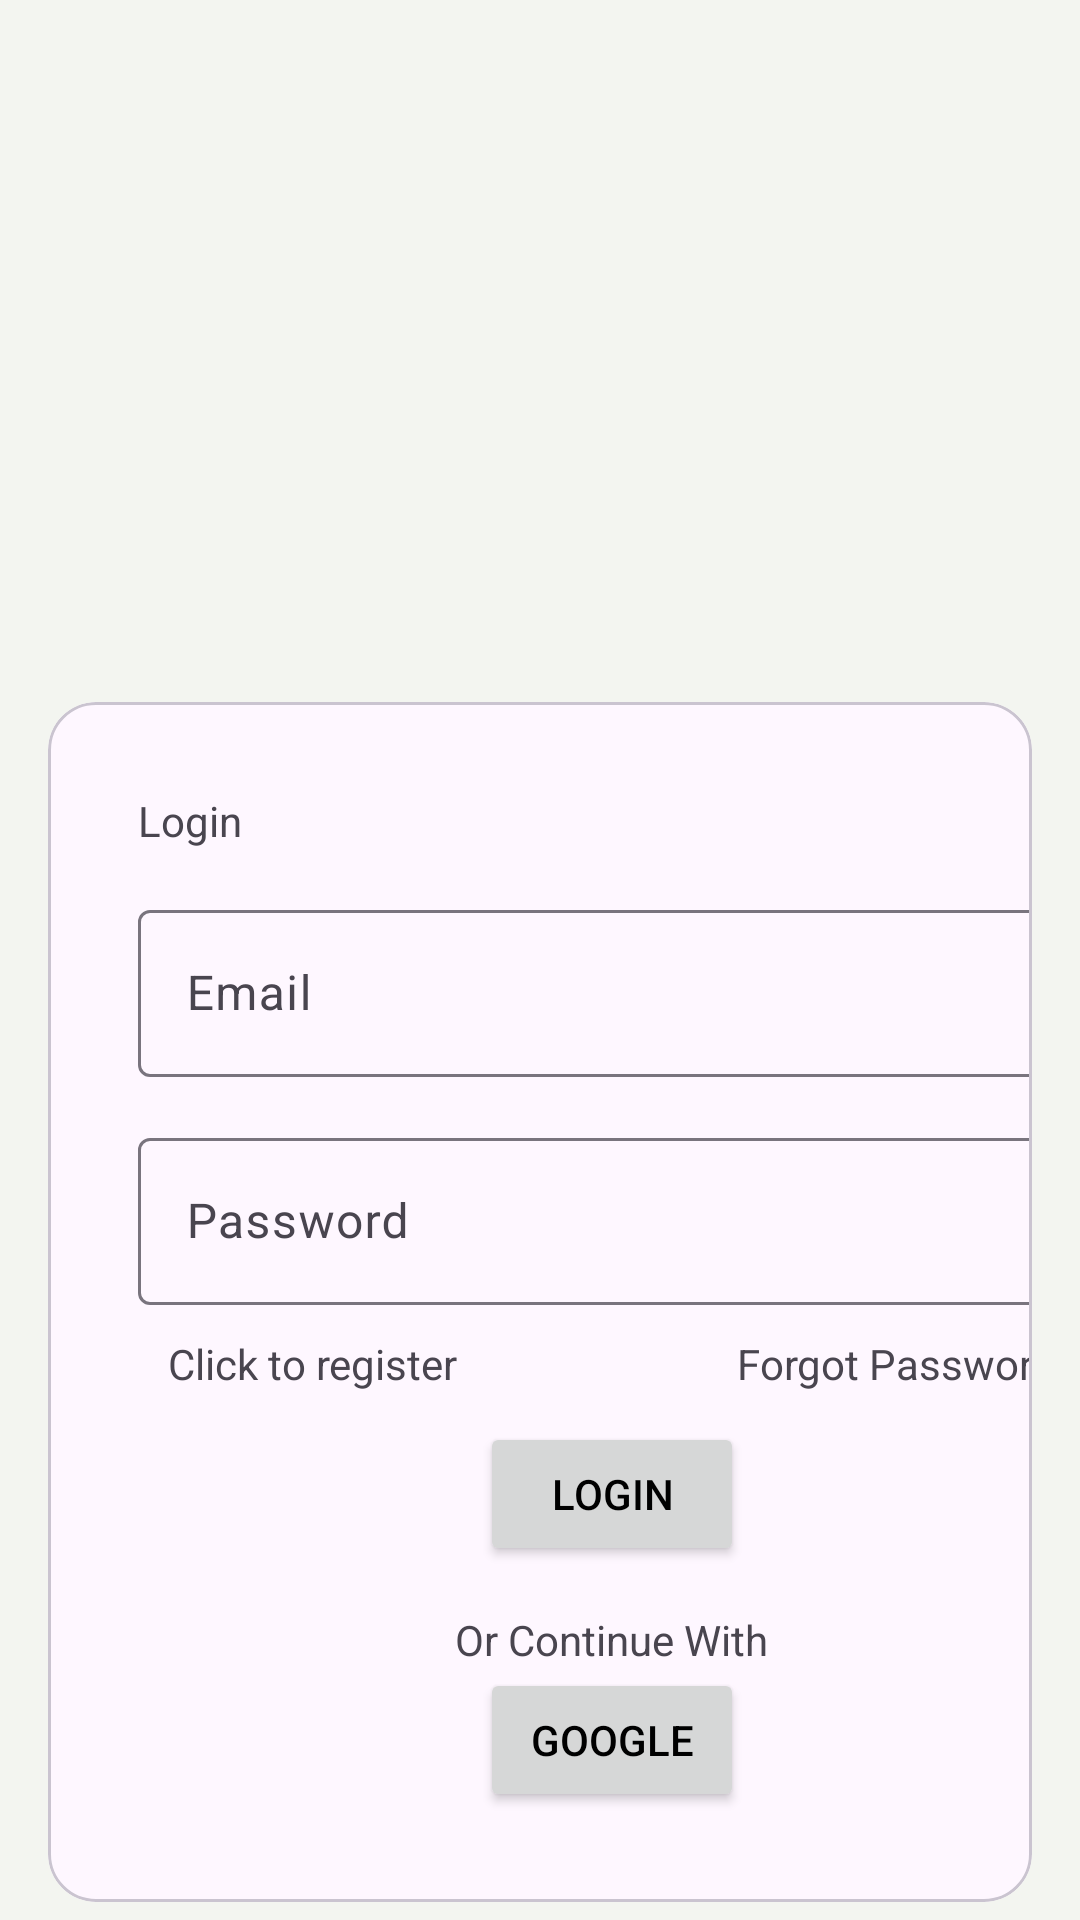

Produce the Android XML layout that renders to this screen, including the resource entries it uses.
<!-- AndroidManifest.xml: application theme Theme.SubGuard -->
<!-- res/layout/login.xml -->
<?xml version="1.0" encoding="utf-8"?>
<androidx.constraintlayout.widget.ConstraintLayout xmlns:android="http://schemas.android.com/apk/res/android"
    xmlns:app="http://schemas.android.com/apk/res-auto"
    xmlns:tools="http://schemas.android.com/tools"
    android:layout_width="match_parent"
    android:layout_height="match_parent">

    <com.google.android.material.card.MaterialCardView
        style="?attr/materialCardViewOutlinedStyle"
        android:layout_width="match_parent"
        android:layout_height="wrap_content"
        android:layout_marginHorizontal="16dp"
        android:layout_marginVertical="6dp"
        app:cardCornerRadius="16dp"
        android:padding="24dp"
        app:layout_constraintBottom_toBottomOf="parent"
        app:layout_constraintStart_toStartOf="parent"
        app:strokeColor="?attr/colorOutlineVariant"
        app:strokeWidth="1dp">
        <LinearLayout
            android:layout_width="376dp"
            android:layout_height="match_parent"
            android:gravity="center"
            android:orientation="vertical"
            android:padding="30dp">

            <TextView
                android:layout_width="match_parent"
                android:layout_height="wrap_content"
                android:text="Login" />

            
            <com.google.android.material.textfield.TextInputLayout
                android:layout_width="match_parent"
                android:layout_height="wrap_content"
                android:layout_marginTop="15dp"
                android:hint="Email">

                <com.google.android.material.textfield.TextInputEditText
                    android:id="@+id/email"
                    android:layout_width="match_parent"
                    android:layout_height="wrap_content"
                    android:inputType="textEmailAddress" />

            </com.google.android.material.textfield.TextInputLayout>

            
            <com.google.android.material.textfield.TextInputLayout
                android:layout_width="match_parent"
                android:layout_height="wrap_content"
                android:layout_marginTop="15dp"
                android:hint="Password">

                <com.google.android.material.textfield.TextInputEditText
                    android:id="@+id/password"
                    android:layout_width="match_parent"
                    android:layout_height="wrap_content"
                    android:inputType="textPassword" />

            </com.google.android.material.textfield.TextInputLayout>
            <LinearLayout
                android:layout_width="match_parent"
                android:layout_height="wrap_content"
                android:padding="10dp"
                android:orientation="horizontal">
                <TextView
                    android:id="@+id/register"
                    android:layout_width="wrap_content"
                    android:layout_height="wrap_content"
                    android:layout_weight="1"
                    android:text="Click to register" />
                <TextView
                    android:id="@+id/reset_password"
                    android:layout_width="wrap_content"
                    android:layout_height="wrap_content"
                    android:layout_weight="1"
                    android:gravity="end"
                    android:text="Forgot Password" />
            </LinearLayout>


            <Button
                android:id="@+id/btn_login"
                android:layout_width="wrap_content"
                android:layout_height="wrap_content"

                android:text="Login"
                android:textColor="@color/black"/>
            <TextView
                android:layout_width="wrap_content"
                android:layout_height="wrap_content"
                android:layout_marginTop="15dp"
                android:text="Or Continue With"
                />
            <LinearLayout
                android:layout_width="wrap_content"
                android:layout_height="wrap_content"
                android:orientation="horizontal">

                <Button
                    android:layout_width="wrap_content"
                    android:layout_height="wrap_content"
                    android:layout_weight="1"
                    android:text="Google"
                    android:textColor="@color/black"/>

            </LinearLayout>



        </LinearLayout>


    </com.google.android.material.card.MaterialCardView>


</androidx.constraintlayout.widget.ConstraintLayout>
<!-- resources referenced by this layout -->
<resources>
  <color name="black">#FF000000</color>
  <style name="Theme.SubGuard" parent="Base.Theme.SubGuard" />
  <style name="Base.Theme.SubGuard" parent="Theme.Material3.DayNight.NoActionBar">
          <item name="colorPrimary">@color/primary_green</item>
          <item name="colorOnPrimary">@color/button_on_green</item>
          <item name="android:statusBarColor">@color/app_background</item>
          <item name="android:navigationBarColor">@color/card_background</item>
          <item name="android:windowBackground">@color/app_background</item>
      </style>
  <color name="primary_green">#34D17A</color>
  <color name="button_on_green">#0B1A10</color>
  <color name="app_background">#F3F5F0</color>
  <color name="card_background">#FFFFFF</color>
</resources>
